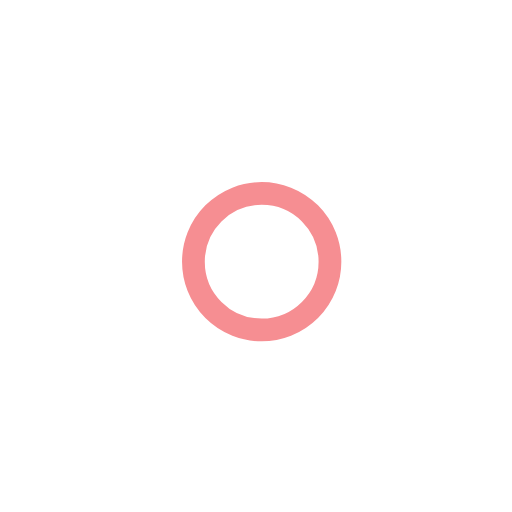
t = 0.00 s
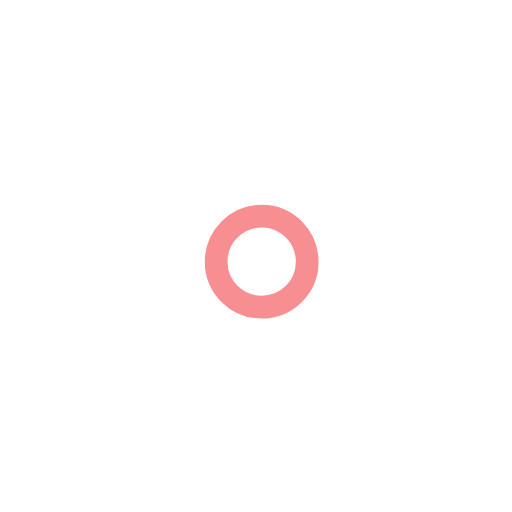
t = 1.00 s
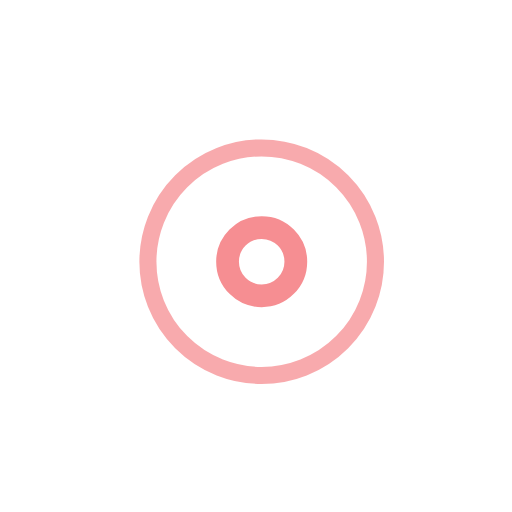
t = 2.25 s
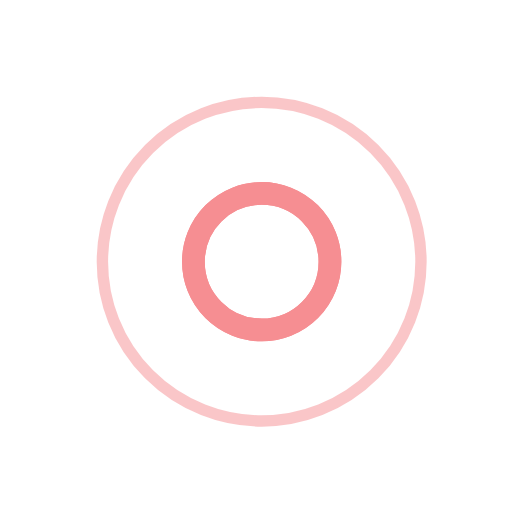
t = 3.00 s
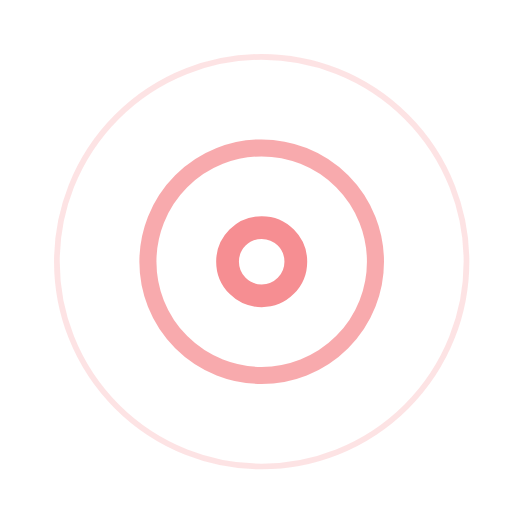
t = 3.75 s
t = 5.25 s: frame unchanged from t = 3.75 s, image omitted

The animated SVG that drew these frames (rendered in a browser with its animation timeline set to each time). Animation: 7 SMIL elements (animate=7); one cycle of 6.00 s, repeats indefinitely.

<!-- By Sam Herbert (@sherb), for everyone. More @ http://goo.gl/7AJzbL -->
<svg width="80" height="80" viewBox="0 0 45 45" xmlns="http://www.w3.org/2000/svg" stroke="#F68E92">
    <g fill="none" fill-rule="evenodd" transform="translate(1 1)" stroke-width="2">
        <circle cx="22" cy="22" r="6" stroke-opacity="0">
            <animate attributeName="r"
                 begin="1.5s" dur="3s"
                 values="6;22"
                 calcMode="linear"
                 repeatCount="indefinite" />
            <animate attributeName="stroke-opacity"
                 begin="1.5s" dur="3s"
                 values="1;0" calcMode="linear"
                 repeatCount="indefinite" />
            <animate attributeName="stroke-width"
                 begin="1.5s" dur="3s"
                 values="2;0" calcMode="linear"
                 repeatCount="indefinite" />
        </circle>
        <circle cx="22" cy="22" r="6" stroke-opacity="0">
            <animate attributeName="r"
                 begin="3s" dur="3s"
                 values="6;22"
                 calcMode="linear"
                 repeatCount="indefinite" />
            <animate attributeName="stroke-opacity"
                 begin="3s" dur="3s"
                 values="1;0" calcMode="linear"
                 repeatCount="indefinite" />
            <animate attributeName="stroke-width"
                 begin="3s" dur="3s"
                 values="2;0" calcMode="linear"
                 repeatCount="indefinite" />
        </circle>
        <circle cx="22" cy="22" r="8">
            <animate attributeName="r"
                 begin="0s" dur="1.5s"
                 values="6;1;2;3;4;5;6"
                 calcMode="linear"
                 repeatCount="indefinite" />
        </circle>
    </g>
</svg>